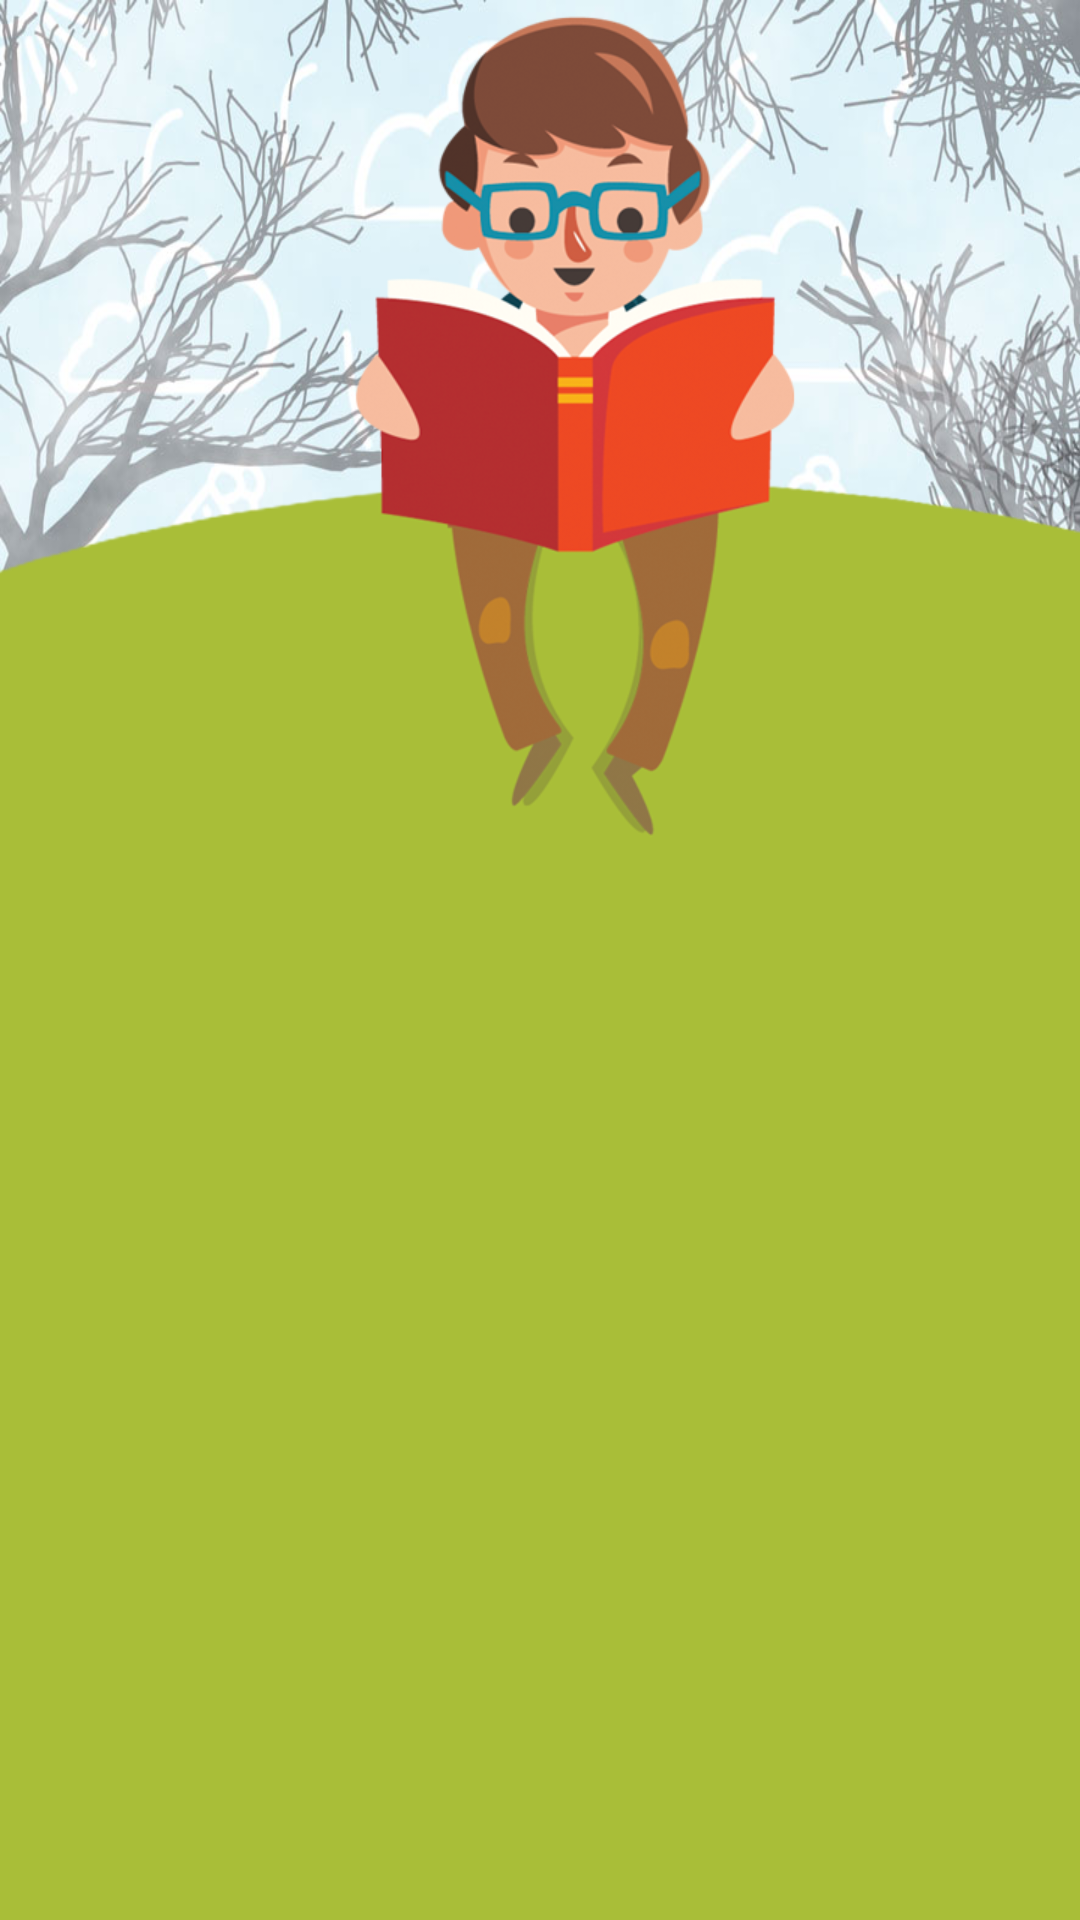

Write the Android layout XML for this screen, with the resource values it uses.
<!-- AndroidManifest.xml: application theme AppTheme -->
<!-- res/layout/activity_splash.xml -->
<?xml version="1.0" encoding="utf-8"?>
<RelativeLayout xmlns:android="http://schemas.android.com/apk/res/android"
    xmlns:app="http://schemas.android.com/apk/res-auto"
    xmlns:tools="http://schemas.android.com/tools"
    android:id="@+id/View_Splash"
    android:layout_width="match_parent"
    android:layout_height="match_parent"
    android:background="@drawable/n_bg_login"
    tools:context="com.bloom.persianstory.controller.Splash">
<RelativeLayout
    android:id="@+id/splash_erth"
    android:layout_width="match_parent"
    android:layout_height="match_parent">
    <ImageView
        android:layout_alignParentBottom="true"
        android:id="@+id/splash_erth_image"
        android:layout_width="match_parent"
        android:layout_height="wrap_content"
        android:src="@drawable/n_bg_form_login"
        android:scaleType="centerCrop"
        />
    <LinearLayout
        android:id="@+id/LL_error"
        android:layout_width="wrap_content"
        android:layout_height="wrap_content"
        android:orientation="vertical"
        android:visibility="gone"
        android:layout_centerHorizontal="true"
        android:layout_alignParentBottom="true"
        android:layout_marginBottom="@dimen/_80sdp">

        <ProgressBar
            android:layout_width="@dimen/_60sdp"
            android:layout_height="@dimen/_60sdp"
            android:layout_gravity="center"
            android:indeterminate="true"
            android:indeterminateDrawable="@drawable/my_progress_indeterminate"
            />
        <com.bloom.persianstory.view.IranTextview
            android:layout_width="wrap_content"
            android:layout_height="wrap_content"
            android:textSize="@dimen/_20sdp"
            android:textColor="@color/counter_text_bg"
            android:gravity="center"
            android:text="خطا در بارگذاری اطلاعات \n تلاش مجدد"

            />
    </LinearLayout>
</RelativeLayout>
</RelativeLayout>
<!-- resources referenced by this layout -->
<resources>
  <color name="counter_text_bg">#ff626262</color>
  <!-- drawable my_progress_indeterminate (drawable) -->
  <?xml version="1.0" encoding="utf-8"?>
  <animated-rotate xmlns:android="http://schemas.android.com/apk/res/android"
      android:drawable="@drawable/mickey_mouse_animation"
      android:pivotX="50%"
      android:pivotY="50%"/>
  <!-- drawable n_bg_form_login: png bitmap (drawable-hdpi, 68043 bytes) -->
  <!-- drawable n_bg_login: png bitmap (drawable-hdpi, 440234 bytes) -->
  <style name="AppTheme" parent="Theme.AppCompat.Light.NoActionBar">
          
          <item name="colorPrimary">@color/colorPrimary</item>
          <item name="colorPrimaryDark">@color/colorPrimary</item>
          <item name="colorAccent">@color/colorPrimary</item>
          <item name="drawerArrowStyle">@style/DrawerArrowStyle</item>
  
      </style>
  <!-- drawable mickey_mouse_animation (drawable) -->
  <?xml version="1.0" encoding="utf-8"?>
  <animation-list xmlns:android="http://schemas.android.com/apk/res/android"
  
      android:oneshot="false">
  
      <item android:drawable="@drawable/mickey_mouse" android:duration="50" />
      <item android:drawable="@drawable/mickey_mouse" android:duration="50" />
      <item android:drawable="@drawable/mickey_mouse" android:duration="50" />
      <rotate
          xmlns:android="http://schemas.android.com/apk/res/android"
          android:drawable="@drawable/mickey_mouse"
          android:pivotX="50%"
          android:pivotY="50%"
          android:fromDegrees="330"
          android:toDegrees="360"
          android:repeatCount="1" />
  
  </animation-list>
  <color name="colorPrimary">#fffcbe2e</color>
  <style name="DrawerArrowStyle" parent="Widget.AppCompat.DrawerArrowToggle">
          <item name="color">@color/colorPrimary</item>
      </style>
  <!-- drawable mickey_mouse: png bitmap (drawable-hdpi, 113906 bytes) -->
</resources>
